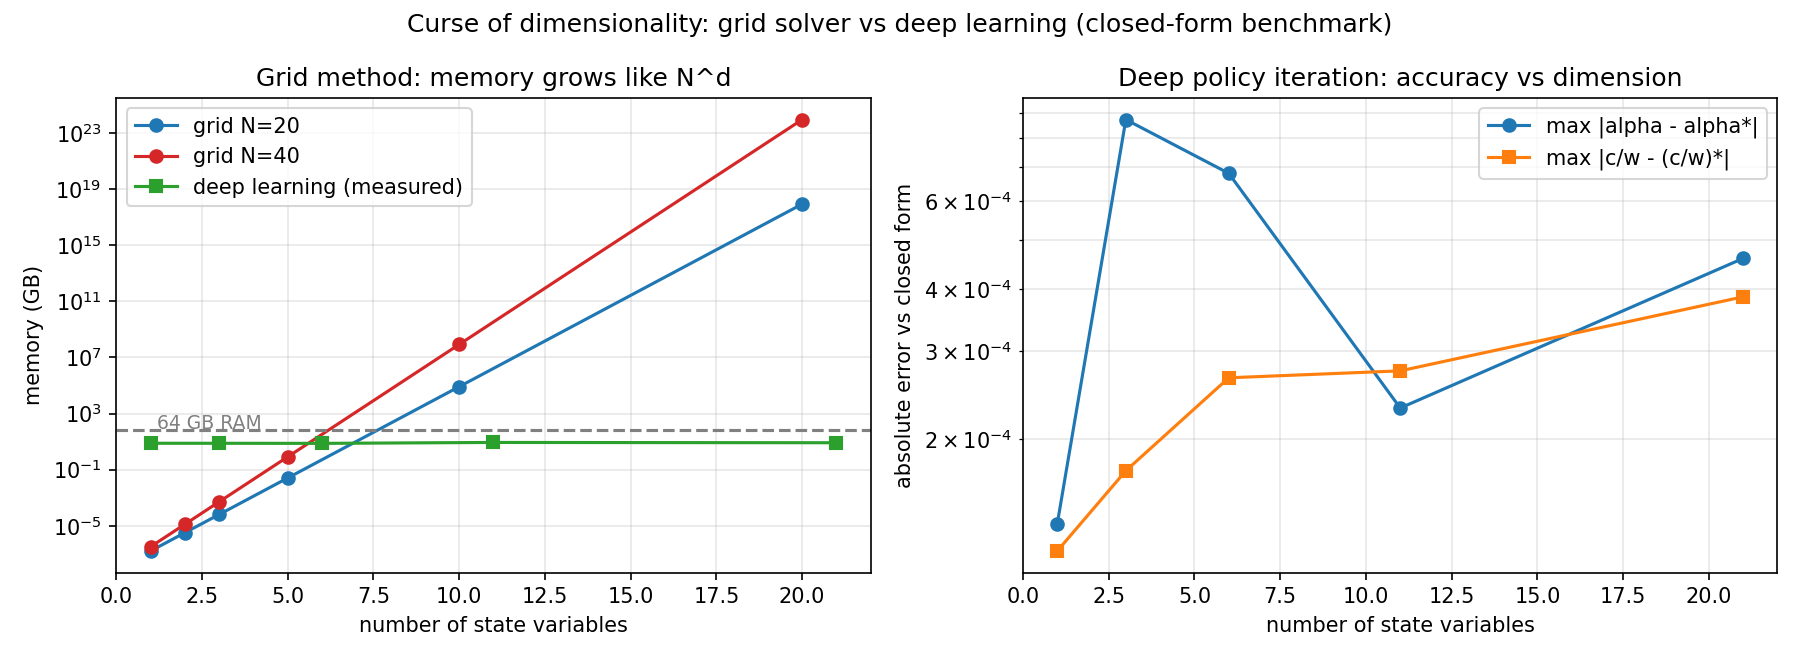

Data behind this chart, as committed beside it:
method, states, points, memory_GB, est_seconds, alpha_max_error, ratio_max_error, params
grid (N=20/dim), 1, 20.0, 1.6e-07, 2e-06, , , 
grid (N=20/dim), 2, 400.0, 3.2e-06, 3.9999999999999996e-05, , , 
grid (N=20/dim), 3, 8000, 6.4e-05, 0.0008, , , 
grid (N=20/dim), 5, 3200000, 0.0256, 0.32, , , 
grid (N=20/dim), 10, 10240000000000, 81920, 1024000, , , 
grid (N=20/dim), 20, 1.048576e+26, 8.388608e+17, 1.048576e+19, , , 
grid (N=40/dim), 1, 40.0, 3.2e-07, 4e-06, , , 
grid (N=40/dim), 2, 1600, 1.28e-05, 0.00016, , , 
grid (N=40/dim), 3, 64000, 0.000512, 0.0064, , , 
grid (N=40/dim), 5, 102400000, 0.8192, 10.24, , , 
grid (N=40/dim), 10, 1.048576e+16, 83886080, 1048576000, , , 
grid (N=40/dim), 20, 1.099511627776e+32, 8.796093022208e+23, 1.099511627776e+25, , , 
deep learning, 1, , 0.07, 7.616, 0.0001355, 0.0001195, 8578
deep learning, 3, , 0.07, 7.577, 0.0008728, 0.000173, 8706
deep learning, 6, , 0.07, 7.477, 0.0006812, 0.0002655, 8898
deep learning, 11, , 0.07, 8.696, 0.000231, 0.0002742, 9218
deep learning, 21, , 0.07, 8.278, 0.0004604, 0.0003856, 9858
